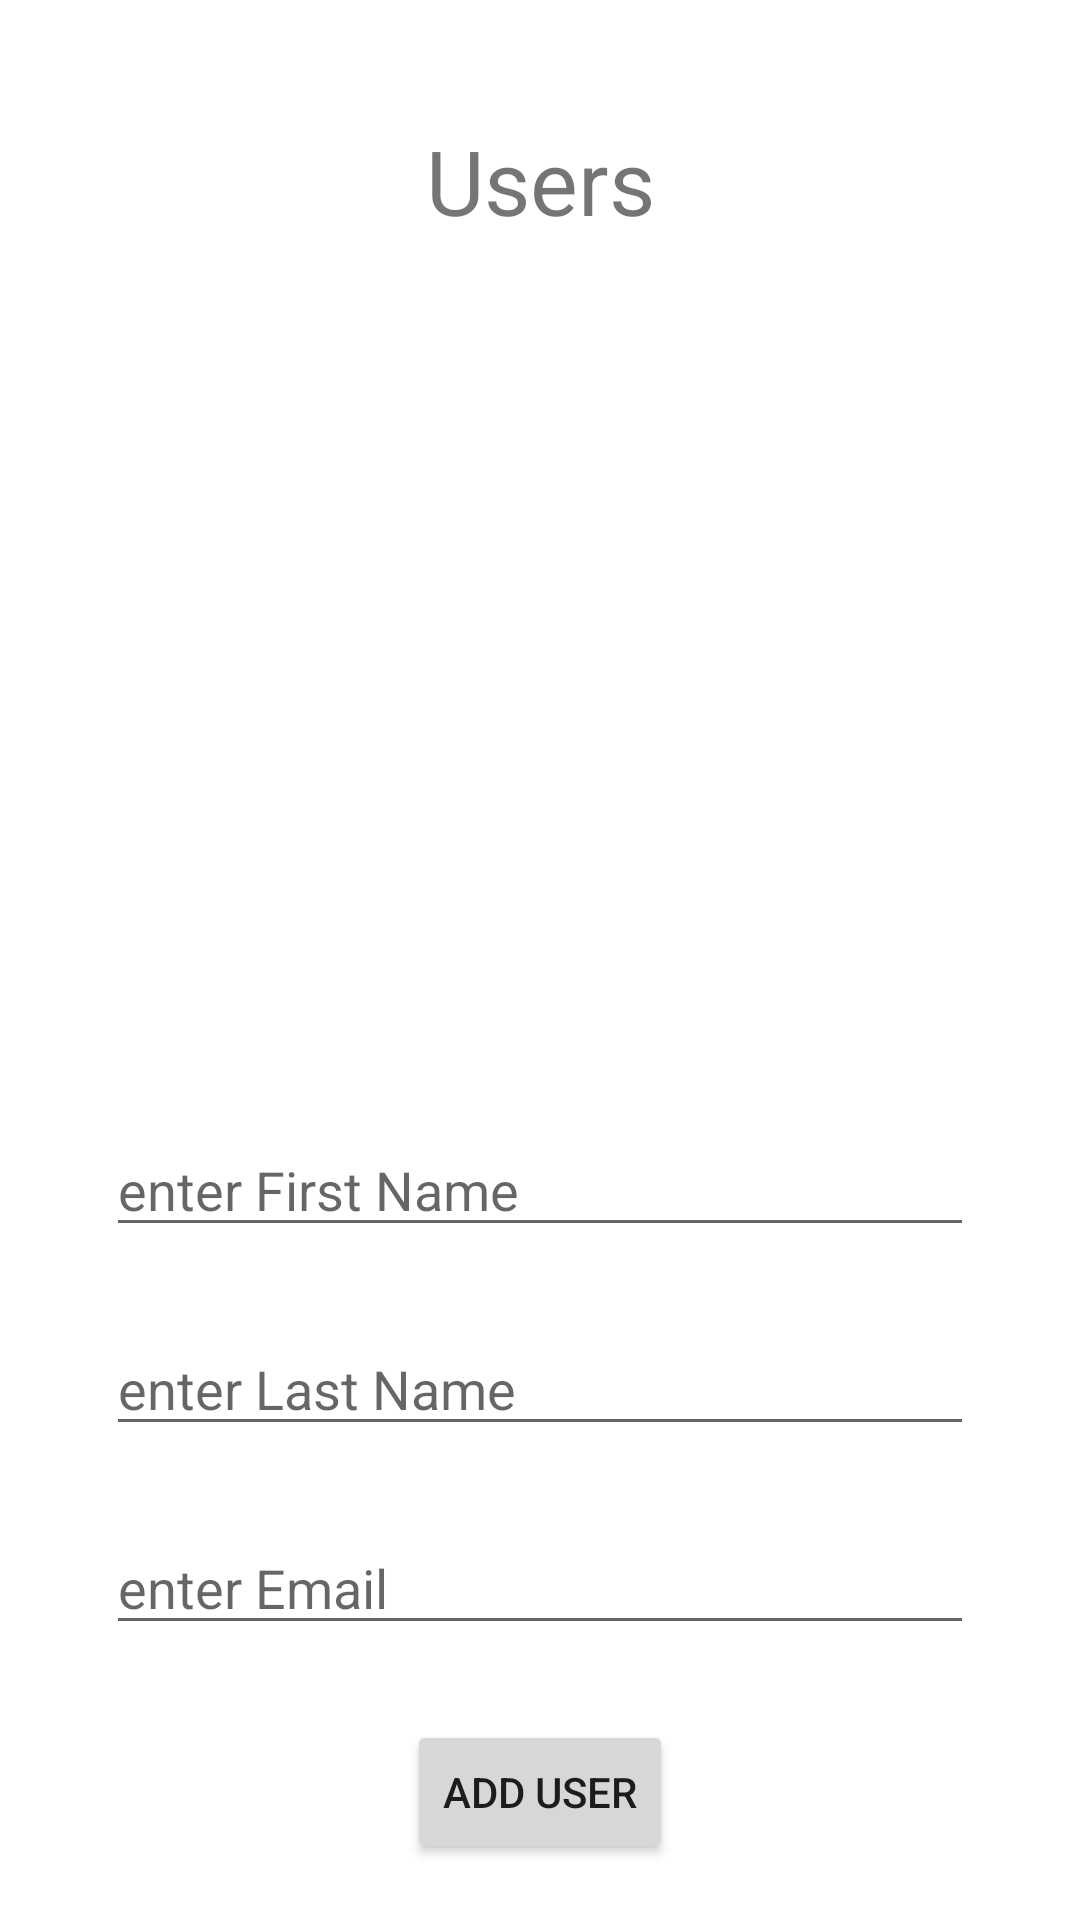

Here is an Android app screen rendered from its layout file. Give the layout XML and the strings, colors and styles it references.
<!-- AndroidManifest.xml: application theme Theme.UserInputDeleteUpdate -->
<!-- res/layout/activity_main.xml -->
<?xml version="1.0" encoding="utf-8"?>
<androidx.constraintlayout.widget.ConstraintLayout xmlns:android="http://schemas.android.com/apk/res/android"
    xmlns:app="http://schemas.android.com/apk/res-auto"
    xmlns:tools="http://schemas.android.com/tools"
    android:layout_width="match_parent"
    android:layout_height="match_parent"
    tools:context=".MainActivity">


    <TextView
        android:id="@+id/TW_users_title"
        android:layout_width="wrap_content"
        android:layout_height="wrap_content"
        android:text="Users"
        android:layout_marginTop="40dp"
        android:textSize="30sp"
        app:layout_constraintTop_toTopOf="parent"
        app:layout_constraintStart_toStartOf="parent"
        app:layout_constraintEnd_toEndOf="parent"
        />


    <ScrollView
        android:id="@+id/Scrl"
        android:layout_width="match_parent"
        android:layout_height="300dp"
        app:layout_constraintTop_toBottomOf="@id/TW_users_title">

        <androidx.recyclerview.widget.RecyclerView
            android:id="@+id/RV_Users"
            android:layout_width="match_parent"
            android:layout_height="match_parent"
            android:layout_marginTop="30dp"
            app:layout_constraintTop_toBottomOf="@id/TW_users_title"
            />
    </ScrollView>



    <EditText
        android:id="@+id/ET_enterFirstname"
        android:layout_width="0dp"
        android:layout_height="wrap_content"
        app:layout_constraintDimensionRatio="7"
        app:layout_constraintTop_toBottomOf="@id/Scrl"
        app:layout_constraintBottom_toTopOf="@id/ET_enterLastname"
        app:layout_constraintStart_toStartOf="parent"
        app:layout_constraintEnd_toEndOf="parent"
        android:layout_marginBottom="25dp"
        android:hint="enter First Name"
        />

    <EditText
        android:id="@+id/ET_enterLastname"
        android:layout_width="0dp"
        android:layout_height="wrap_content"
        app:layout_constraintDimensionRatio="7"
        app:layout_constraintBottom_toTopOf="@id/ET_enterEmail"
        app:layout_constraintStart_toStartOf="parent"
        app:layout_constraintEnd_toEndOf="parent"
        android:layout_marginBottom="25dp"
        app:layout_constraintTop_toBottomOf="@+id/ET_enterFirstname"
        android:hint="enter Last Name"
        />

    <EditText
        android:id="@+id/ET_enterEmail"
        android:layout_width="0dp"
        android:layout_height="wrap_content"
        app:layout_constraintTop_toBottomOf="@id/ET_enterLastname"
        app:layout_constraintDimensionRatio="7"
        app:layout_constraintBottom_toTopOf="@id/BTN_addbutton"
        app:layout_constraintStart_toStartOf="parent"
        app:layout_constraintEnd_toEndOf="parent"
        android:layout_marginBottom="25dp"
        android:hint="enter Email"
        />

    <Button
        android:id="@+id/BTN_addbutton"
        android:layout_width="wrap_content"
        android:layout_height="wrap_content"
        app:layout_constraintBottom_toBottomOf="parent"
        app:layout_constraintStart_toStartOf="parent"
        app:layout_constraintEnd_toEndOf="parent"
        android:layout_marginBottom="25dp"
        android:text="add user"
        app:layout_constraintTop_toBottomOf="@+id/ET_enterEmail"
        />






</androidx.constraintlayout.widget.ConstraintLayout>
<!-- resources referenced by this layout -->
<resources>
  <style name="Theme.UserInputDeleteUpdate" parent="Theme.MaterialComponents.DayNight.DarkActionBar">
          
          <item name="colorPrimary">@color/purple_500</item>
          <item name="colorPrimaryVariant">@color/purple_700</item>
          <item name="colorOnPrimary">@color/white</item>
          
          <item name="colorSecondary">@color/teal_200</item>
          <item name="colorSecondaryVariant">@color/teal_700</item>
          <item name="colorOnSecondary">@color/black</item>
          
          <item name="android:statusBarColor" tools:targetApi="l">?attr/colorPrimaryVariant</item>
          
      </style>
  <!-- not gathered from this repository: default colours our renderer supplied (Android Studio template values) -->
  <color name="purple_500">#FF6200EE</color>
  <color name="purple_700">#FF3700B3</color>
  <color name="teal_200">#FF03DAC5</color>
  <color name="teal_700">#FF018786</color>
  <color name="black">#FF000000</color>
  <color name="white">#FFFFFFFF</color>
</resources>
